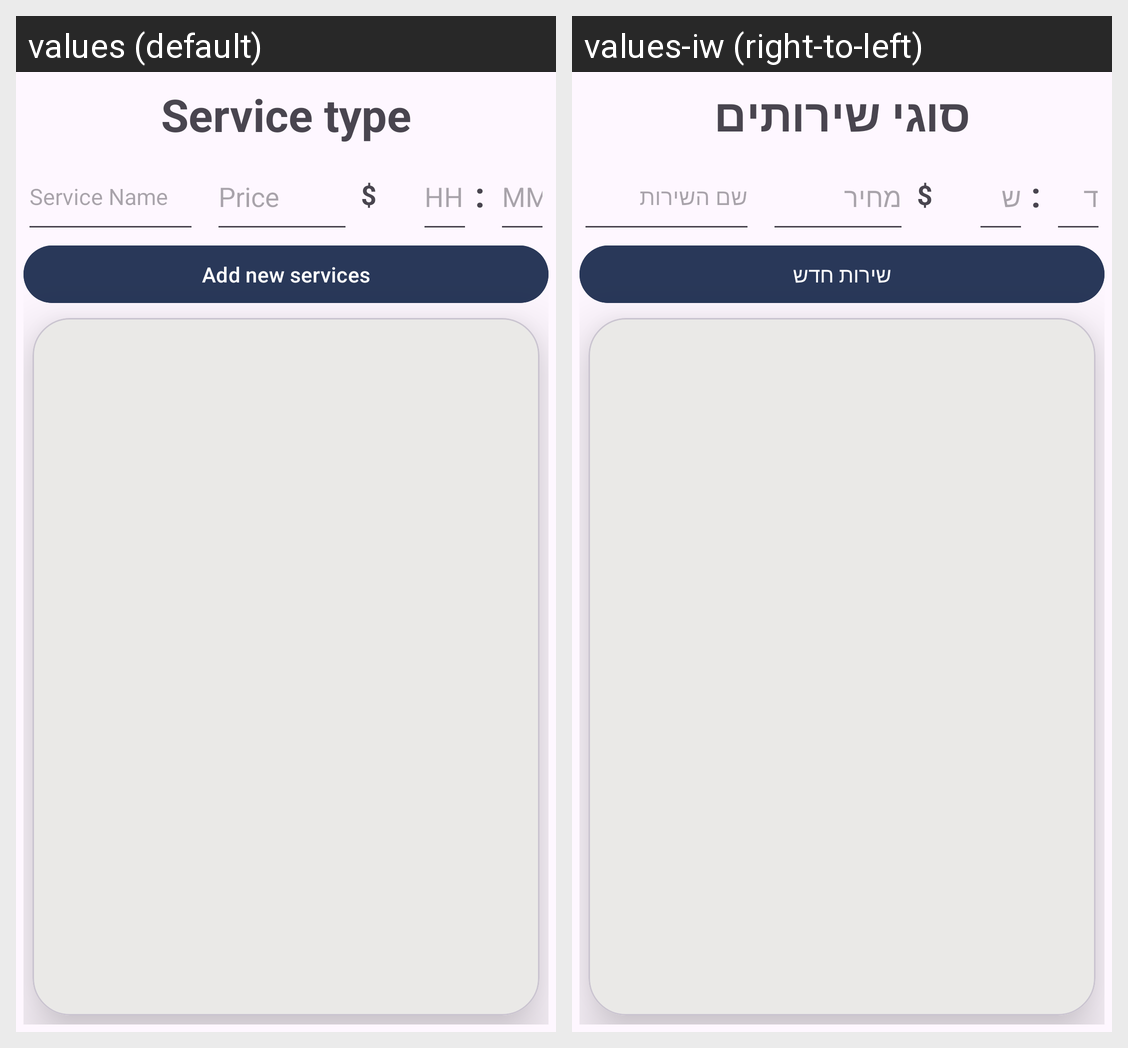

This grid shows one Android layout under two languages. Give, for every string resource on the screen, its name, the default text and each shown locale's text.
Android screen res/layout/fragment_new_merchant_services.xml rendered under 2 locales, left to right: values (default), values-iw (right-to-left). Device: Nexus 5 (rendered at 1080×1920; each locale shown at half size, 540×960, under a caption strip naming it); theme Theme.LineMaster.
Strings drawn on this screen, with the default value and each locale's value (text and hints the layout hard-codes, and strings that could not be matched under every locale, appear in the picture but are not listed):

Services
  values: Service type
  values-iw: סוגי שירותים

ServicesName
  values: Service Name
  values-iw: שם השירות

Price
  values: Price
  values-iw: מחיר

hours
  values: HH
  values-iw: ש

minutes
  values: MM
  values-iw: ד

newServices
  values: Add new services
  values-iw: שירות חדש
